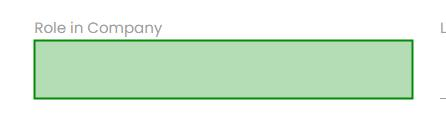
Task: Process to inser data into forms with randomly chasnging fields
Workflow: FillForm

Step 1: type "[in_Row("Role in Company").ToString.Trim]" into the text box in window 'Rpa Challenge' (chrome.exe)

Step 2: type "[in_Row("Address").ToString.Trim]" into the text box in window 'Rpa Challenge' (chrome.exe) (no picture)

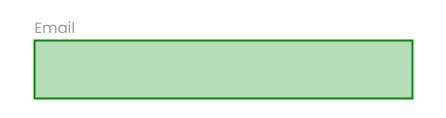
Step 3: type "[in_Row("Email").ToString.Trim]" into the text box in window 'Rpa Challenge' (chrome.exe)

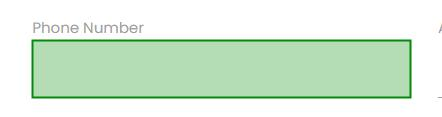
Step 4: type "[in_Row("Phone Number").ToString.Trim]" into the text box in window 'Rpa Challenge' (chrome.exe)

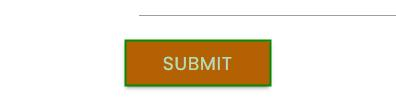
Step 5: click on the text box 'Submit' in window 'Rpa Challenge' (chrome.exe)
